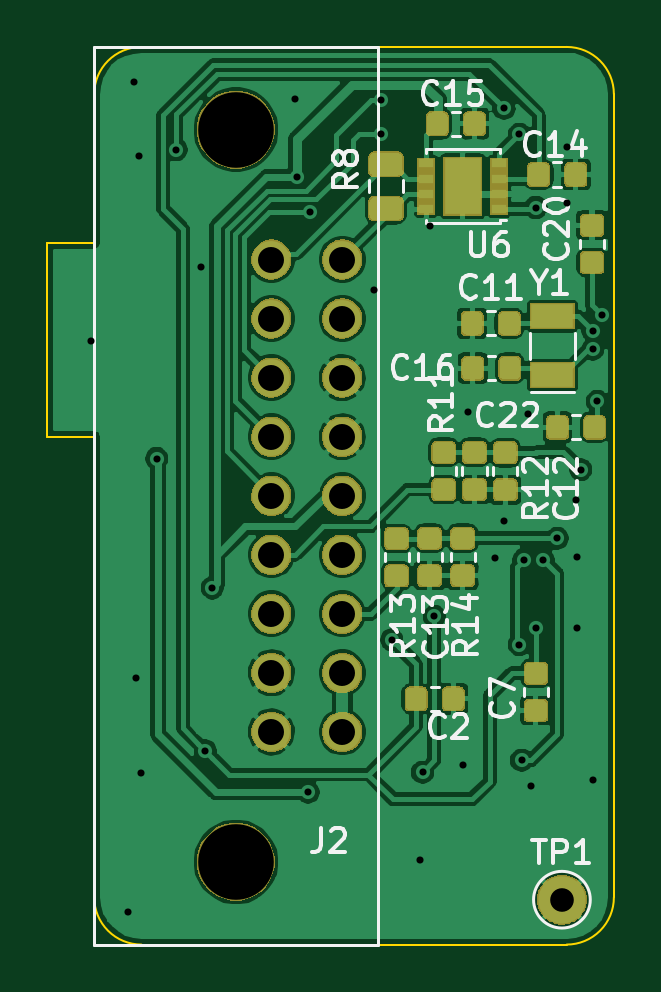
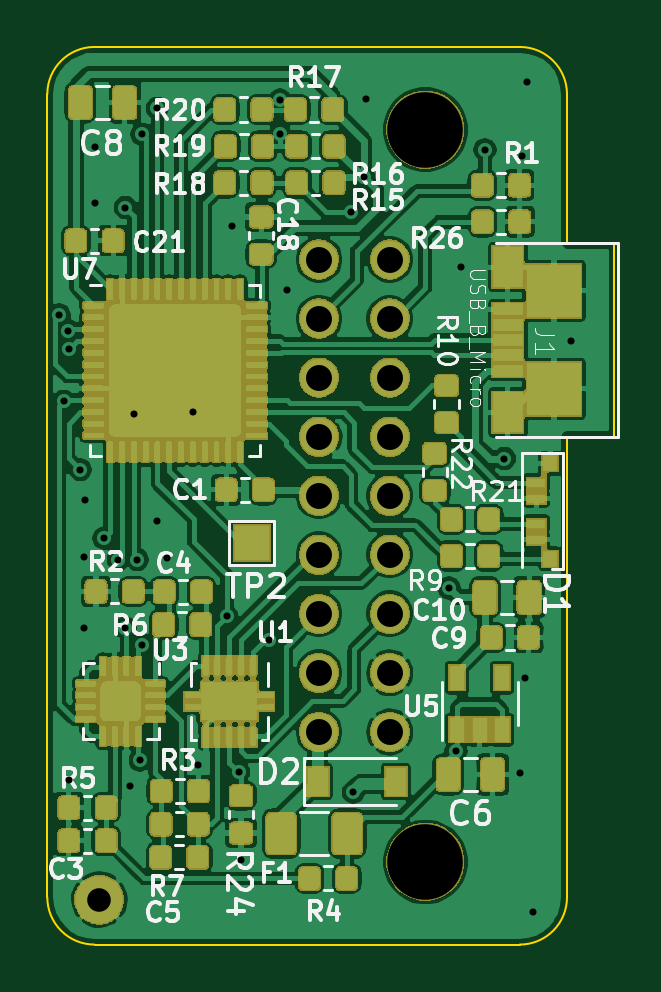
Circuit board: 11 layer files. Board 24.0 x 38.0 mm.
- bottom_copper: CruiseController-B_Cu.gbr (462678 bytes)
- bottom_mask: CruiseController-B_Mask.gbr (130051 bytes)
- paste: CruiseController-B_Paste.gbr (254019 bytes)
- bottom_silk: CruiseController-B_SilkS.gbr (37872 bytes)
- outline: CruiseController-Edge_Cuts.gbr (1187 bytes)
- top_copper: CruiseController-F_Cu.gbr (201434 bytes)
- top_mask: CruiseController-F_Mask.gbr (49949 bytes)
- paste: CruiseController-F_Paste.gbr (53176 bytes)
- top_silk: CruiseController-F_SilkS.gbr (17616 bytes)
- drill: CruiseController-NPTH.drl (338 bytes)
- drill: CruiseController-PTH.drl (1356 bytes)

=== bottom_copper: CruiseController-B_Cu.gbr (462678 bytes, source omitted) ===
=== bottom_mask: CruiseController-B_Mask.gbr (130051 bytes, source omitted) ===
=== paste: CruiseController-B_Paste.gbr (254019 bytes, source omitted) ===
=== bottom_silk: CruiseController-B_SilkS.gbr (37872 bytes, source omitted) ===
=== outline: CruiseController-Edge_Cuts.gbr ===
G04 #@! TF.GenerationSoftware,KiCad,Pcbnew,(5.1.5)-3*
G04 #@! TF.CreationDate,2020-06-09T15:55:59-06:00*
G04 #@! TF.ProjectId,CruiseController,43727569-7365-4436-9f6e-74726f6c6c65,rev?*
G04 #@! TF.SameCoordinates,Original*
G04 #@! TF.FileFunction,Profile,NP*
%FSLAX46Y46*%
G04 Gerber Fmt 4.6, Leading zero omitted, Abs format (unit mm)*
G04 Created by KiCad (PCBNEW (5.1.5)-3) date 2020-06-09 15:55:59*
%MOMM*%
%LPD*%
G04 APERTURE LIST*
%ADD10C,0.100000*%
G04 APERTURE END LIST*
D10*
X100000000Y-86500000D02*
X100000000Y-106000000D01*
X98000000Y-86500000D02*
X100000000Y-86500000D01*
X98000000Y-78300000D02*
X98000000Y-86500000D01*
X100000000Y-78300000D02*
X98000000Y-78300000D01*
X100000000Y-72000000D02*
X100000000Y-78300000D01*
X100000000Y-72000000D02*
G75*
G02X102000000Y-70000000I2000000J0D01*
G01*
X120000000Y-70000000D02*
G75*
G02X122000000Y-72000000I0J-2000000D01*
G01*
X122000000Y-106000000D02*
G75*
G02X120000000Y-108000000I-2000000J0D01*
G01*
X102000000Y-108000000D02*
G75*
G02X100000000Y-106000000I0J2000000D01*
G01*
X120000000Y-108000000D02*
X102000000Y-108000000D01*
X122000000Y-72000000D02*
X122000000Y-106000000D01*
X102000000Y-70000000D02*
X120000000Y-70000000D01*
M02*

=== top_copper: CruiseController-F_Cu.gbr (201434 bytes, source omitted) ===
=== top_mask: CruiseController-F_Mask.gbr (49949 bytes, source omitted) ===
=== paste: CruiseController-F_Paste.gbr (53176 bytes, source omitted) ===
=== top_silk: CruiseController-F_SilkS.gbr (17616 bytes, source omitted) ===
=== drill: CruiseController-NPTH.drl ===
M48
; DRILL file {KiCad (5.1.5)-3} date 09/06/2020 3:56:02 PM
; FORMAT={3:3/ absolute / metric / suppress leading zeros}
; #@! TF.CreationDate,2020-06-09T15:56:02-06:00
; #@! TF.GenerationSoftware,Kicad,Pcbnew,(5.1.5)-3
; #@! TF.FileFunction,NonPlated,1,2,NPTH
FMAT,2
METRIC,TZ
T1C3.200
%
G90
G05
T1
X106000Y-73500
X106000Y-104500
T0
M30

=== drill: CruiseController-PTH.drl ===
M48
; DRILL file {KiCad (5.1.5)-3} date 09/06/2020 3:56:02 PM
; FORMAT={3:3/ absolute / metric / suppress leading zeros}
; #@! TF.CreationDate,2020-06-09T15:56:02-06:00
; #@! TF.GenerationSoftware,Kicad,Pcbnew,(5.1.5)-3
; #@! TF.FileFunction,Plated,1,2,PTH
FMAT,2
METRIC,TZ
T1C0.300
T2C1.000
T3C1.100
%
G90
G05
T1
X99850Y-82450
X101425Y-106600
X101700Y-71500
X101775Y-96700
X101900Y-74600
X102000Y-100750
X102650Y-87424
X103475Y-74350
X104500Y-79300
X104700Y-99800
X105000Y-92900
X108500Y-72200
X108600Y-75520
X109050Y-101550
X109140Y-77000
X111850Y-80300
X112150Y-72250
X112150Y-73700
X112600Y-95100
X113800Y-104400
X113900Y-100700
X114200Y-77600
X114400Y-94100
X115600Y-100400
X115825Y-85450
X116950Y-91650
X117350Y-72600
X117350Y-90050
X118000Y-73700
X118000Y-95300
X118090Y-100200
X118200Y-91700
X118350Y-85550
X118500Y-101300
X118700Y-94600
X118700Y-76800
X119000Y-91700
X119600Y-90800
X120000Y-74250
X120000Y-76600
X120400Y-89200
X120450Y-91600
X120450Y-94600
X120600Y-87900
X121100Y-82800
X121100Y-101050
X121114Y-82024
X121300Y-85000
X121490Y-81350
T2
X119800Y-106100
T3
X107500Y-79000
X107500Y-81500
X107500Y-84000
X107500Y-86500
X107500Y-89000
X107500Y-91500
X107500Y-94000
X107500Y-96500
X107500Y-99000
X110500Y-79000
X110500Y-81500
X110500Y-84000
X110500Y-86500
X110500Y-89000
X110500Y-91500
X110500Y-94000
X110500Y-96500
X110500Y-99000
T0
M30

